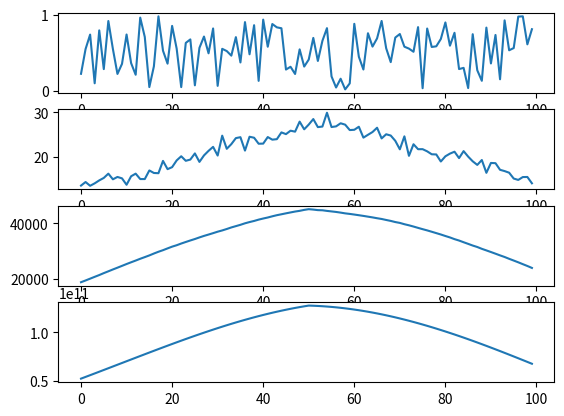

Source code (Python):
import numpy as np
import matplotlib.pyplot as plt
from matplotlib.backends.backend_pdf import PdfPages

pdf = []
pdfDoc = PdfPages('p01.pdf')

x = np.random.random(100)

fig, axs = plt.subplots(4)

axs[0].plot(x)

def multiply(x):
    return np.convolve(x,x, mode='same')

axs[1].plot(multiply(x))
axs[2].plot(multiply(multiply(x)))
axs[3].plot(multiply(multiply(multiply(x))))

pdf.append(fig)
fig.savefig("p01.png")

# Se produce un semnal asemanator cu o distributie gaussiana

for page in pdf:
    pdfDoc.savefig(page)
pdfDoc.close()